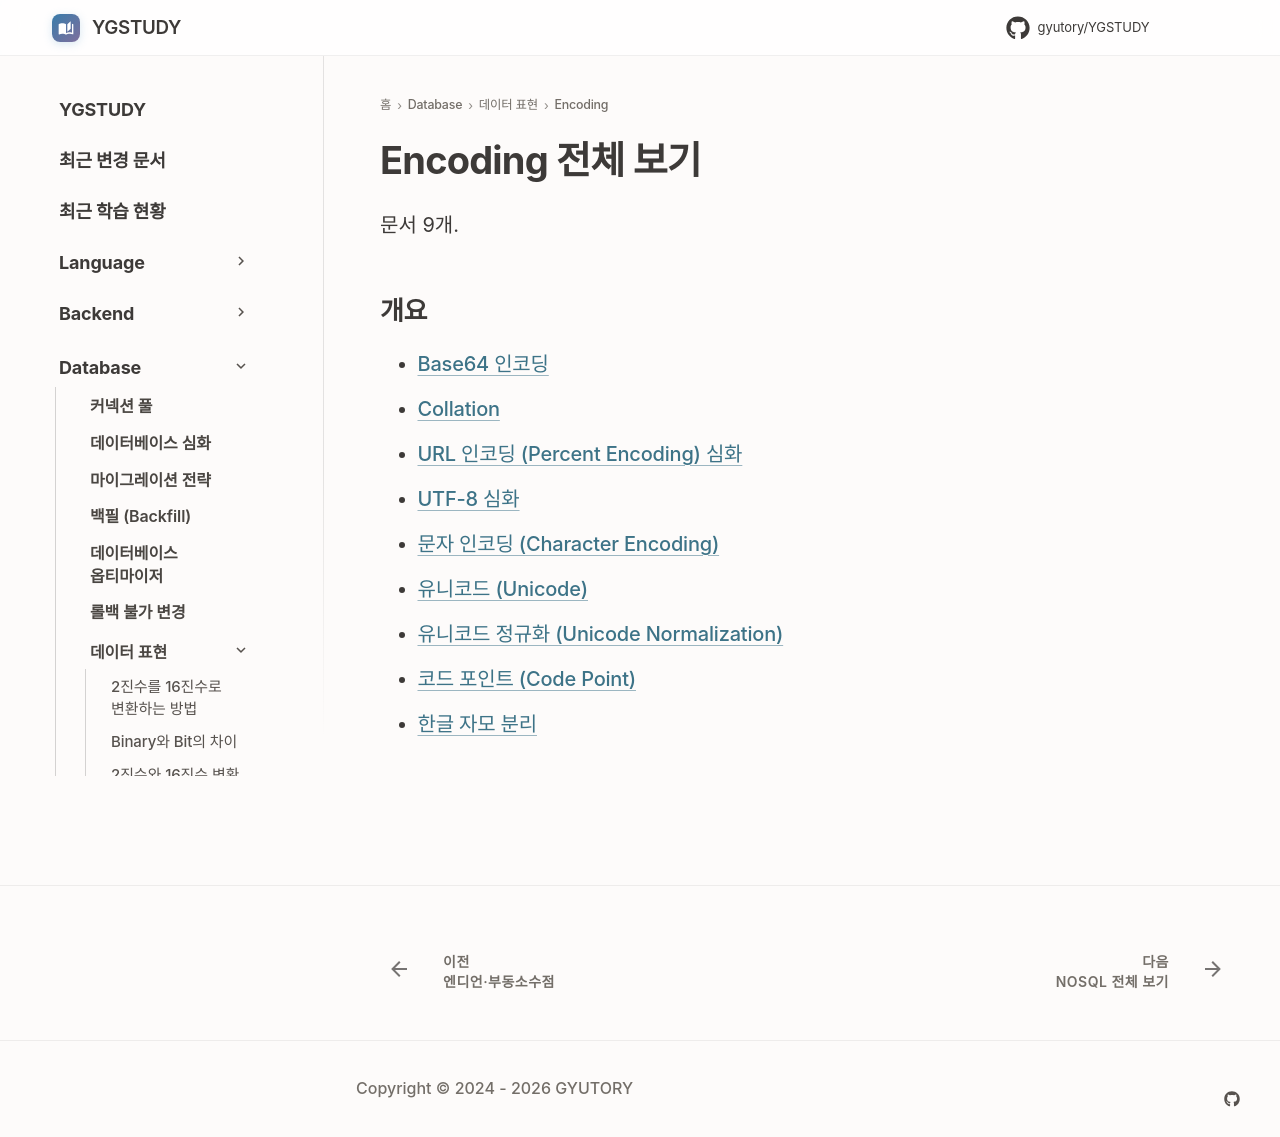

repository: GYUTORY/YGSTUDY · page: DataBase/DataRepresentation/Encoding/index.html · generator: mkdocs

---
title: Encoding 전체 보기
tags: []
hide:
  - toc
---

<!-- AUTO-SECTION-INDEX: tools/section_index.py 가 빌드마다 다시 만든다. 직접 고치지 말 것. -->

# Encoding 전체 보기

문서 9개.

## 개요

- [Base64 인코딩](Base64.md)
- [Collation](Collation.md)
- [URL 인코딩 (Percent Encoding) 심화](URL_Encoding.md)
- [UTF-8 심화](UTF-8.md)
- [문자 인코딩 (Character Encoding)](Character_Encoding.md)
- [유니코드 (Unicode)](Unicode.md)
- [유니코드 정규화 (Unicode Normalization)](Unicode_Normalization.md)
- [코드 포인트 (Code Point)](Code_Point.md)
- [한글 자모 분리](Hangul_Jamo.md)
